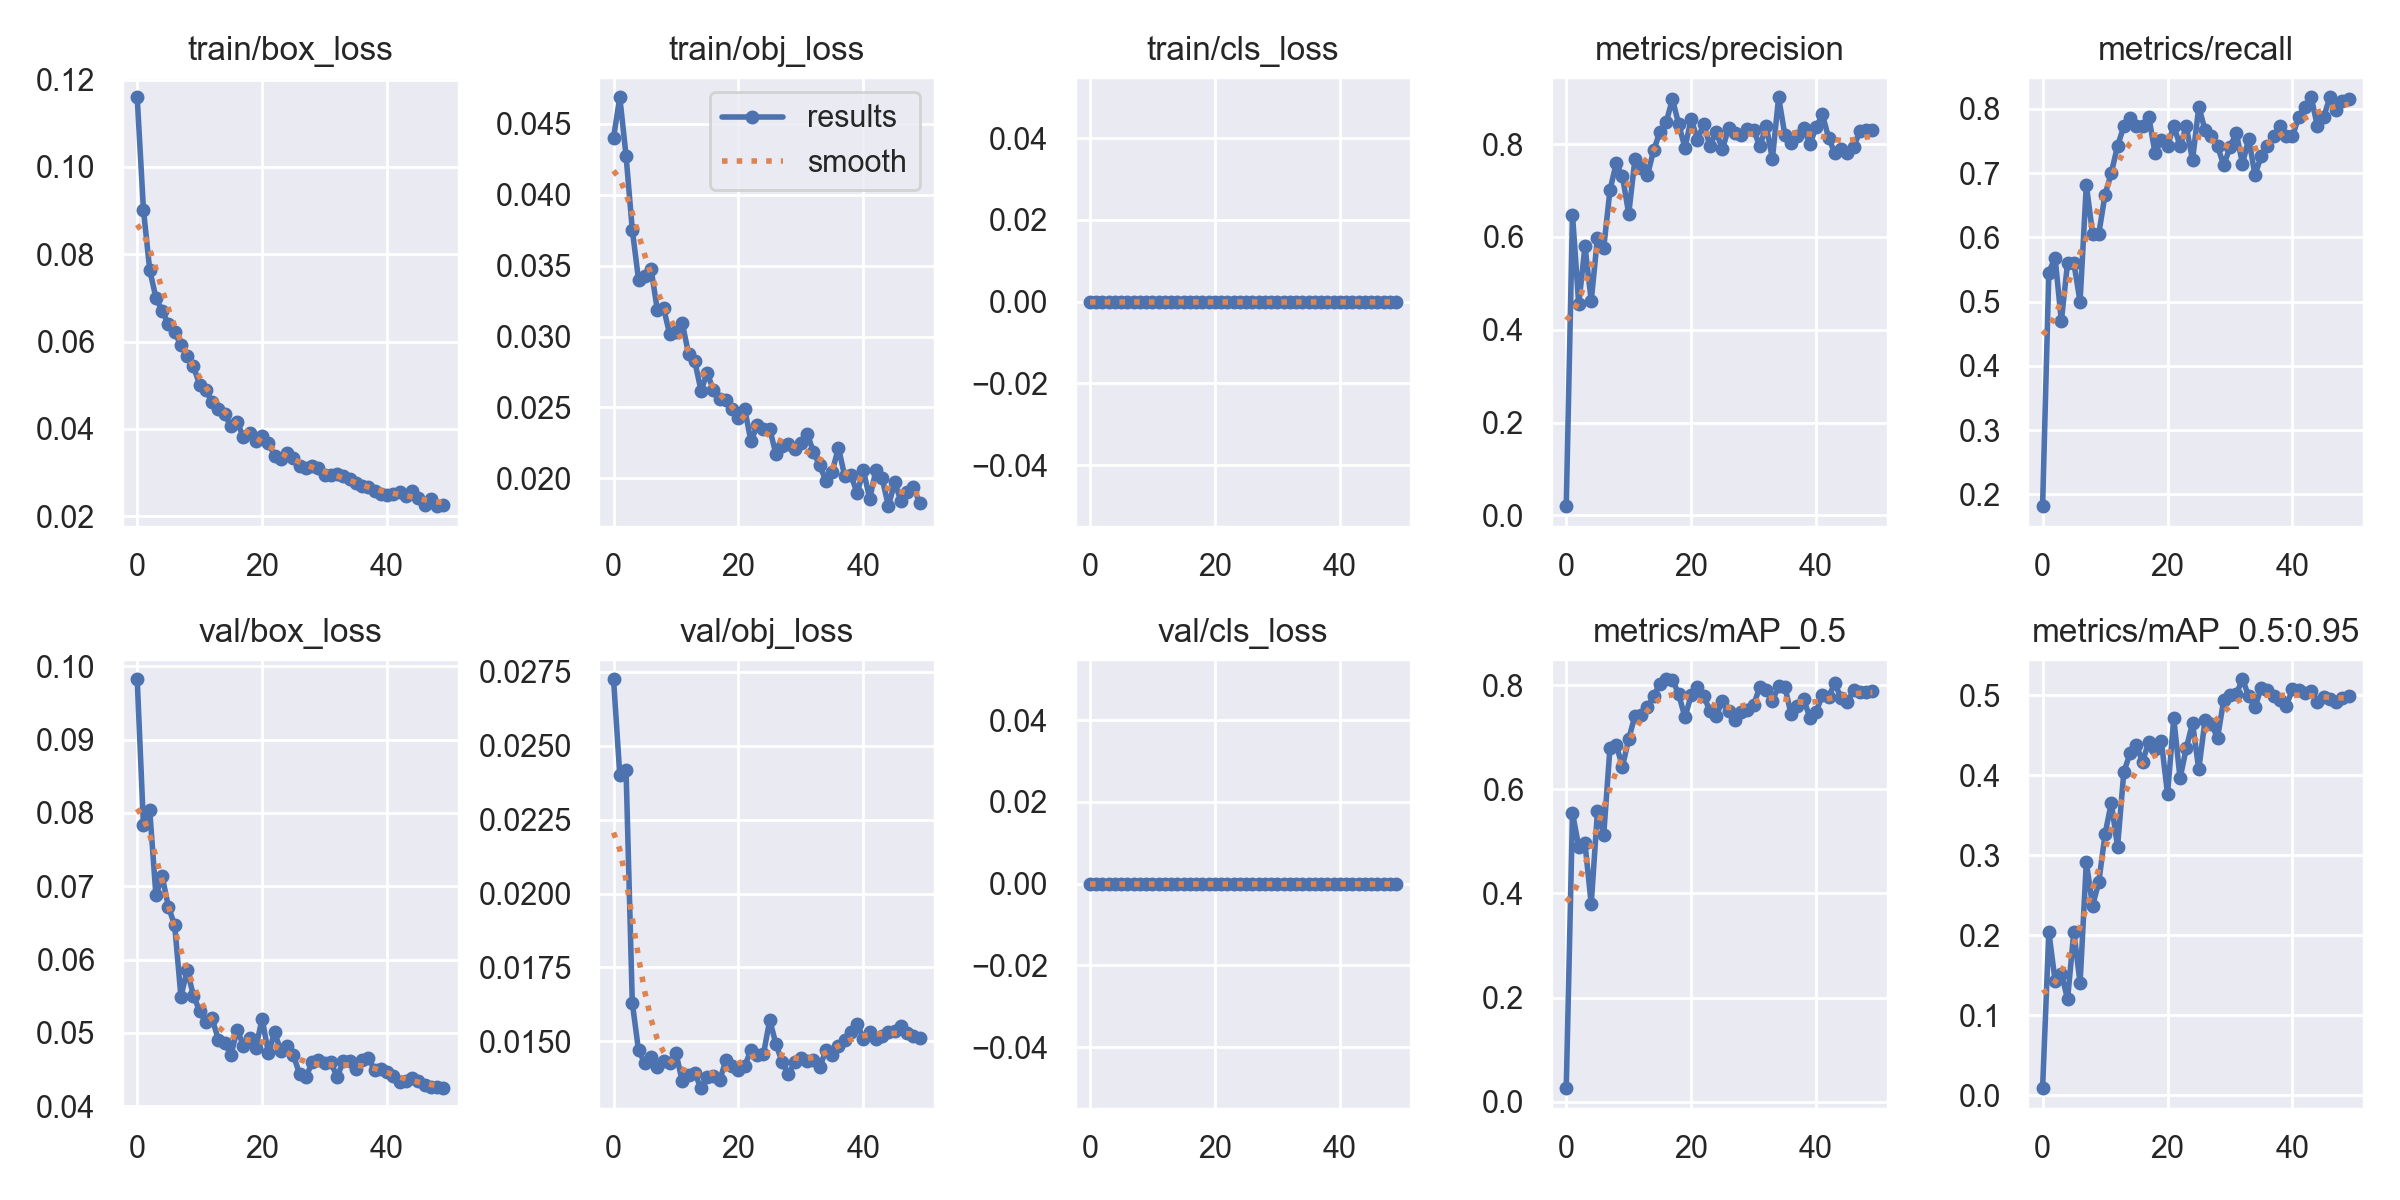

The file beside this chart, header and first rows:
epoch, train/box_loss, train/obj_loss, train/cls_loss, metrics/precision, metrics/recall, metrics/mAP_0.5, metrics/mAP_0.5:0.95, val/box_loss, val/obj_loss, val/cls_loss, x/lr0, x/lr1, x/lr2
0, 0.1159, 0.04401, 0, 0.01991, 0.1818, 0.02579, 0.008865, 0.09824, 0.02724, 0, 0.0874, 0.0014, 0.0014
1, 0.09021, 0.04685, 0, 0.6479, 0.5454, 0.5549, 0.2042, 0.07838, 0.02401, 0, 0.07384, 0.002843, 0.002843
2, 0.07645, 0.04274, 0, 0.4547, 0.5687, 0.4898, 0.1431, 0.08043, 0.02418, 0, 0.06023, 0.004226, 0.004226
3, 0.07001, 0.03753, 0, 0.5797, 0.4697, 0.4962, 0.1521, 0.06876, 0.01631, 0, 0.04655, 0.005549, 0.005549
4, 0.06702, 0.034, 0, 0.4622, 0.5606, 0.3797, 0.1202, 0.07137, 0.0147, 0, 0.03281, 0.006814, 0.006814
5, 0.06393, 0.03429, 0, 0.5987, 0.5606, 0.5583, 0.2046, 0.06717, 0.01427, 0, 0.01902, 0.008019, 0.008019
6, 0.06217, 0.03477, 0, 0.5765, 0.5, 0.5132, 0.1401, 0.06469, 0.01447, 0, 0.008812, 0.008812, 0.008812
7, 0.05913, 0.03189, 0, 0.701, 0.6818, 0.6799, 0.2913, 0.05495, 0.01414, 0, 0.008812, 0.008812, 0.008812
8, 0.05668, 0.03202, 0, 0.7583, 0.6061, 0.6853, 0.2371, 0.05856, 0.01434, 0, 0.008614, 0.008614, 0.008614
9, 0.05433, 0.03015, 0, 0.7305, 0.6061, 0.644, 0.2665, 0.05507, 0.01427, 0, 0.008416, 0.008416, 0.008416
10, 0.05011, 0.03032, 0, 0.6497, 0.6667, 0.697, 0.3265, 0.05298, 0.0146, 0, 0.008218, 0.008218, 0.008218
11, 0.0488, 0.03095, 0, 0.7676, 0.7005, 0.7414, 0.3655, 0.05142, 0.01365, 0, 0.00802, 0.00802, 0.00802
12, 0.04615, 0.0288, 0, 0.7489, 0.7424, 0.7431, 0.3107, 0.05197, 0.01388, 0, 0.007822, 0.007822, 0.007822
13, 0.04459, 0.02826, 0, 0.7325, 0.7727, 0.7575, 0.4037, 0.04905, 0.01393, 0, 0.007624, 0.007624, 0.007624
14, 0.0434, 0.0262, 0, 0.7873, 0.7853, 0.7805, 0.4274, 0.04869, 0.01342, 0, 0.007426, 0.007426, 0.007426
15, 0.04055, 0.02742, 0, 0.8256, 0.7727, 0.8024, 0.4378, 0.04694, 0.0138, 0, 0.007228, 0.007228, 0.007228
16, 0.04151, 0.02621, 0, 0.8475, 0.7727, 0.8117, 0.4167, 0.05045, 0.01382, 0, 0.00703, 0.00703, 0.00703
17, 0.03818, 0.02557, 0, 0.8965, 0.7876, 0.8111, 0.4421, 0.04826, 0.0137, 0, 0.006832, 0.006832, 0.006832
18, 0.03916, 0.02551, 0, 0.8429, 0.7315, 0.7829, 0.4326, 0.0493, 0.01437, 0, 0.006634, 0.006634, 0.006634
19, 0.03723, 0.02487, 0, 0.7922, 0.7511, 0.7386, 0.4432, 0.04797, 0.01417, 0, 0.006436, 0.006436, 0.006436
20, 0.03827, 0.02427, 0, 0.8538, 0.7424, 0.781, 0.3764, 0.05196, 0.01403, 0, 0.006238, 0.006238, 0.006238
21, 0.03668, 0.02488, 0, 0.8098, 0.7741, 0.7964, 0.4715, 0.04724, 0.01417, 0, 0.00604, 0.00604, 0.00604
22, 0.03391, 0.02261, 0, 0.8424, 0.7424, 0.7799, 0.3961, 0.05007, 0.01471, 0, 0.005842, 0.005842, 0.005842
23, 0.03322, 0.02374, 0, 0.7965, 0.7727, 0.7506, 0.4336, 0.04752, 0.01454, 0, 0.005644, 0.005644, 0.005644
24, 0.03452, 0.02346, 0, 0.8262, 0.7203, 0.7416, 0.4654, 0.04818, 0.01457, 0, 0.005446, 0.005446, 0.005446
25, 0.03332, 0.02351, 0, 0.789, 0.803, 0.7706, 0.4073, 0.04698, 0.01572, 0, 0.005248, 0.005248, 0.005248
26, 0.03151, 0.02169, 0, 0.8352, 0.7677, 0.7512, 0.4687, 0.04437, 0.01491, 0, 0.00505, 0.00505, 0.00505
27, 0.03106, 0.02232, 0, 0.8237, 0.7576, 0.733, 0.4646, 0.04395, 0.01429, 0, 0.004852, 0.004852, 0.004852
28, 0.03162, 0.0224, 0, 0.8187, 0.7424, 0.7493, 0.4466, 0.04598, 0.01389, 0, 0.004654, 0.004654, 0.004654
29, 0.03109, 0.02207, 0, 0.8327, 0.7121, 0.7529, 0.4943, 0.04632, 0.0143, 0, 0.004456, 0.004456, 0.004456
30, 0.02941, 0.02249, 0, 0.8302, 0.7408, 0.7632, 0.5003, 0.04595, 0.01445, 0, 0.004258, 0.004258, 0.004258
31, 0.02943, 0.02315, 0, 0.7948, 0.7628, 0.7968, 0.5015, 0.04598, 0.01435, 0, 0.00406, 0.00406, 0.00406
32, 0.02972, 0.02187, 0, 0.8397, 0.7146, 0.7909, 0.52, 0.04399, 0.01436, 0, 0.003862, 0.003862, 0.003862
33, 0.02918, 0.02092, 0, 0.7683, 0.7536, 0.7706, 0.4989, 0.04615, 0.01413, 0, 0.003664, 0.003664, 0.003664
34, 0.02849, 0.01985, 0, 0.9008, 0.697, 0.7986, 0.4852, 0.04617, 0.0147, 0, 0.003466, 0.003466, 0.003466
35, 0.02758, 0.02048, 0, 0.819, 0.7273, 0.7975, 0.5091, 0.04501, 0.01453, 0, 0.003268, 0.003268, 0.003268
36, 0.02691, 0.02217, 0, 0.8031, 0.7424, 0.744, 0.5061, 0.04632, 0.01484, 0, 0.00307, 0.00307, 0.00307
37, 0.0266, 0.02018, 0, 0.8174, 0.7576, 0.7606, 0.4997, 0.04663, 0.01504, 0, 0.002872, 0.002872, 0.002872
38, 0.02584, 0.02024, 0, 0.8341, 0.7727, 0.7736, 0.4937, 0.04491, 0.01533, 0, 0.002674, 0.002674, 0.002674
39, 0.02511, 0.01896, 0, 0.7999, 0.7576, 0.738, 0.4869, 0.04513, 0.01559, 0, 0.002476, 0.002476, 0.002476
40, 0.02487, 0.02057, 0, 0.8362, 0.7576, 0.7495, 0.5073, 0.04465, 0.0151, 0, 0.002278, 0.002278, 0.002278
41, 0.02511, 0.01858, 0, 0.8637, 0.7879, 0.7808, 0.5071, 0.0441, 0.01531, 0, 0.00208, 0.00208, 0.00208
42, 0.0255, 0.02057, 0, 0.8135, 0.803, 0.778, 0.5026, 0.04332, 0.01509, 0, 0.001882, 0.001882, 0.001882
43, 0.0247, 0.02001, 0, 0.78, 0.8182, 0.8044, 0.5056, 0.04337, 0.01519, 0, 0.001684, 0.001684, 0.001684
44, 0.02572, 0.01805, 0, 0.7888, 0.7727, 0.7749, 0.4921, 0.04385, 0.01533, 0, 0.001486, 0.001486, 0.001486
45, 0.02423, 0.01973, 0, 0.7797, 0.7879, 0.7685, 0.4982, 0.04343, 0.01534, 0, 0.001288, 0.001288, 0.001288
46, 0.02255, 0.01843, 0, 0.7933, 0.8182, 0.7903, 0.495, 0.04292, 0.01551, 0, 0.00109, 0.00109, 0.00109
47, 0.02388, 0.01907, 0, 0.8274, 0.7988, 0.7866, 0.4915, 0.04257, 0.01528, 0, 0.000892, 0.000892, 0.000892
48, 0.02231, 0.0194, 0, 0.8296, 0.8116, 0.788, 0.4971, 0.04263, 0.01518, 0, 0.000694, 0.000694, 0.000694
49, 0.02257, 0.01829, 0, 0.8304, 0.8161, 0.7896, 0.4994, 0.04246, 0.0151, 0, 0.000496, 0.000496, 0.000496
